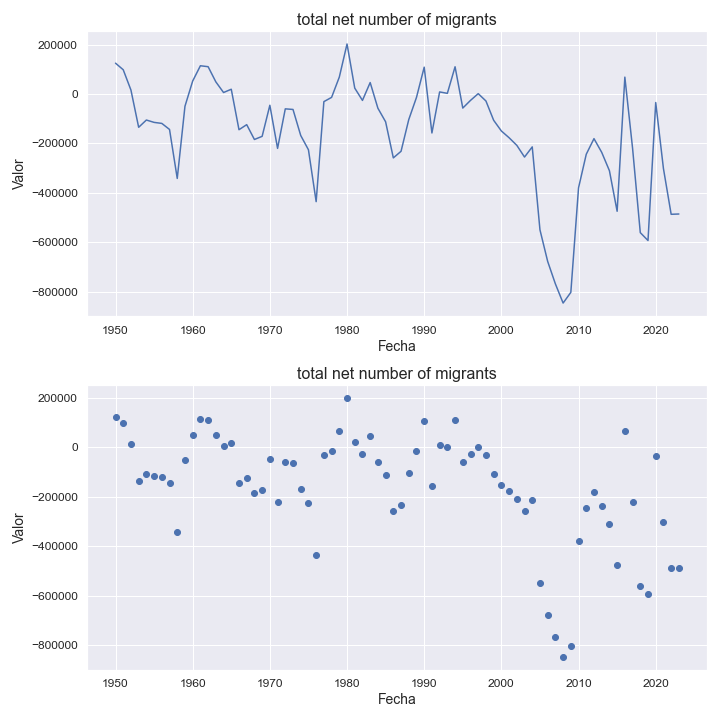

The data file committed next to this chart (first rows):
indicatorshortname, locationid, location, iso2, timeid, time, value
total net number of migrants, 356, india, in, 1, 1950, 124658
total net number of migrants, 356, india, in, 2, 1951, 98023
total net number of migrants, 356, india, in, 3, 1952, 15795
total net number of migrants, 356, india, in, 4, 1953, -135005
total net number of migrants, 356, india, in, 5, 1954, -105559
total net number of migrants, 356, india, in, 6, 1955, -115107
total net number of migrants, 356, india, in, 7, 1956, -119260
total net number of migrants, 356, india, in, 8, 1957, -143738
total net number of migrants, 356, india, in, 9, 1958, -342106
total net number of migrants, 356, india, in, 10, 1959, -49875
total net number of migrants, 356, india, in, 11, 1960, 52264
total net number of migrants, 356, india, in, 12, 1961, 114181
total net number of migrants, 356, india, in, 13, 1962, 110398
total net number of migrants, 356, india, in, 14, 1963, 48986
total net number of migrants, 356, india, in, 15, 1964, 5837
total net number of migrants, 356, india, in, 16, 1965, 19077
total net number of migrants, 356, india, in, 17, 1966, -144807
total net number of migrants, 356, india, in, 18, 1967, -124336
total net number of migrants, 356, india, in, 19, 1968, -184326
total net number of migrants, 356, india, in, 20, 1969, -171683
total net number of migrants, 356, india, in, 21, 1970, -45792
total net number of migrants, 356, india, in, 22, 1971, -220417
total net number of migrants, 356, india, in, 23, 1972, -60291
total net number of migrants, 356, india, in, 24, 1973, -62763
total net number of migrants, 356, india, in, 25, 1974, -168162
total net number of migrants, 356, india, in, 26, 1975, -225989
total net number of migrants, 356, india, in, 27, 1976, -436104
total net number of migrants, 356, india, in, 28, 1977, -31092
total net number of migrants, 356, india, in, 29, 1978, -13841
total net number of migrants, 356, india, in, 30, 1979, 68198
total net number of migrants, 356, india, in, 31, 1980, 202323
total net number of migrants, 356, india, in, 32, 1981, 23662
total net number of migrants, 356, india, in, 33, 1982, -26106
total net number of migrants, 356, india, in, 34, 1983, 46174
total net number of migrants, 356, india, in, 35, 1984, -57788
total net number of migrants, 356, india, in, 36, 1985, -112781
total net number of migrants, 356, india, in, 37, 1986, -258917
total net number of migrants, 356, india, in, 38, 1987, -232178
total net number of migrants, 356, india, in, 39, 1988, -103742
total net number of migrants, 356, india, in, 40, 1989, -13987
total net number of migrants, 356, india, in, 41, 1990, 108465
total net number of migrants, 356, india, in, 42, 1991, -158007
total net number of migrants, 356, india, in, 43, 1992, 8198
total net number of migrants, 356, india, in, 44, 1993, 2440
total net number of migrants, 356, india, in, 45, 1994, 110095
total net number of migrants, 356, india, in, 46, 1995, -57139
total net number of migrants, 356, india, in, 47, 1996, -26079
total net number of migrants, 356, india, in, 48, 1997, 1240
total net number of migrants, 356, india, in, 49, 1998, -28485
total net number of migrants, 356, india, in, 50, 1999, -106592
total net number of migrants, 356, india, in, 51, 2000, -149966
total net number of migrants, 356, india, in, 52, 2001, -177306
total net number of migrants, 356, india, in, 53, 2002, -208070
total net number of migrants, 356, india, in, 54, 2003, -255516
total net number of migrants, 356, india, in, 55, 2004, -214351
total net number of migrants, 356, india, in, 56, 2005, -550186
total net number of migrants, 356, india, in, 57, 2006, -678231
total net number of migrants, 356, india, in, 58, 2007, -769184
total net number of migrants, 356, india, in, 59, 2008, -846785
total net number of migrants, 356, india, in, 60, 2009, -803437
... 14 more rows
